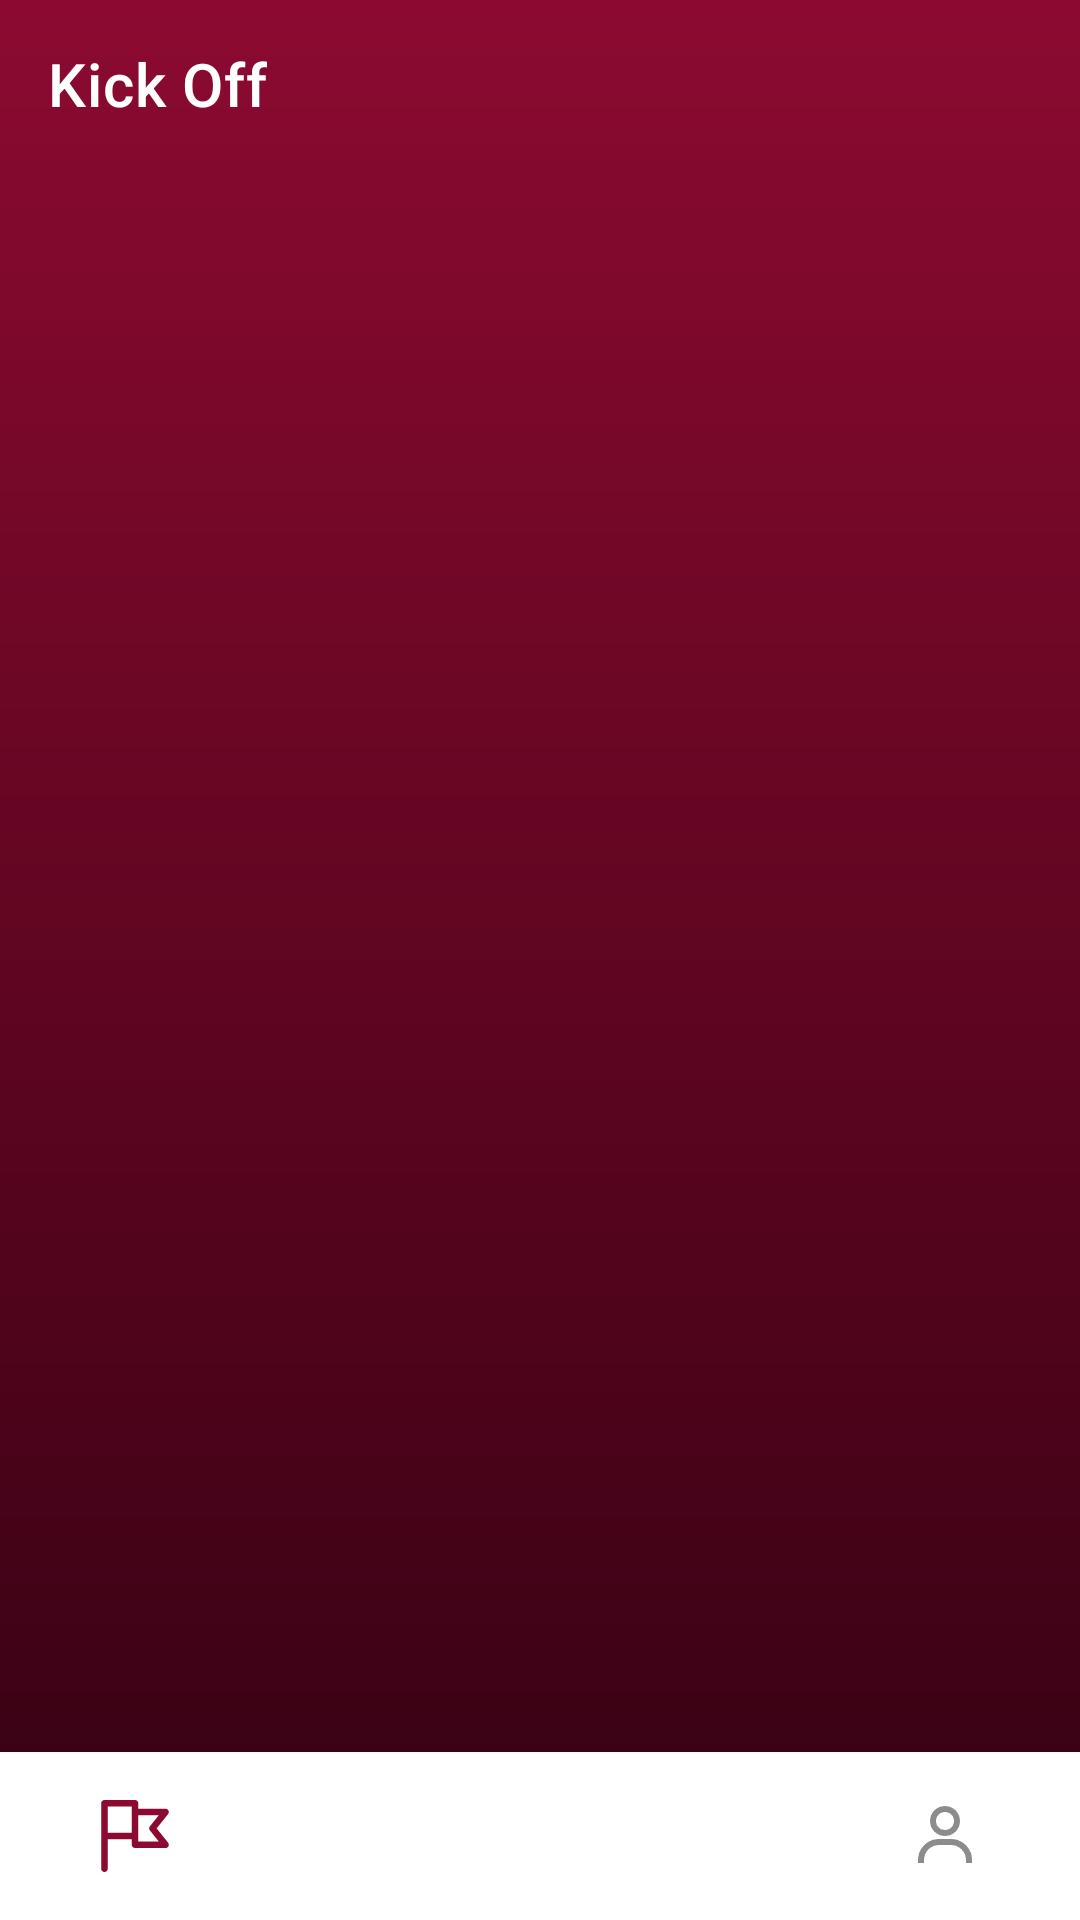

Write the Android layout XML for this screen, with the resource values it uses.
<!-- AndroidManifest.xml: application theme Theme.KickOff -->
<!-- res/layout/activity_main.xml -->
<?xml version="1.0" encoding="utf-8"?>
<androidx.drawerlayout.widget.DrawerLayout xmlns:android="http://schemas.android.com/apk/res/android"
    xmlns:app="http://schemas.android.com/apk/res-auto"
    xmlns:tools="http://schemas.android.com/tools"
    android:layout_width="match_parent"
    android:layout_height="match_parent"
    android:id="@+id/drawer_layout"
    android:fitsSystemWindows="true"
    android:background="@color/white"
    tools:openDrawer="start"
    tools:context=".MainActivity">

    <RelativeLayout
        android:background="@drawable/gradient_background"
        android:layout_width="match_parent"
        android:layout_height="match_parent">
        <androidx.appcompat.widget.Toolbar
            android:id="@+id/toolbar"
            android:layout_width="match_parent"
            app:title="@string/app_name"
            android:layout_alignParentTop="true"
            android:background="@android:color/transparent"
            app:titleTextColor="@color/white"
            android:layout_height="?attr/actionBarSize"/>
        <FrameLayout
            android:id="@+id/fragment_container"
            android:layout_below="@+id/toolbar"
            android:layout_above="@+id/bottomNavBar"
            android:layout_width="match_parent"
            android:layout_height="match_parent">
        </FrameLayout>
        <com.google.android.material.bottomnavigation.BottomNavigationView
            android:id="@+id/bottomNavBar"
            android:layout_width="match_parent"
            android:layout_height="wrap_content"
            app:labelVisibilityMode="unlabeled"
            app:itemIconSize="24dp"
            android:layout_alignParentBottom="true"
            android:background="@color/white"
            app:itemIconTint="@drawable/bottom_nav_style"
            app:itemRippleColor="@color/gTrans"
            app:itemTextColor="@drawable/bottom_nav_style"
            app:menu="@menu/bottom_nav_menu" />
    </RelativeLayout>

    <com.google.android.material.navigation.NavigationView
        android:id="@+id/nav_view"
        android:layout_width="wrap_content"
        android:layout_height="match_parent"
        android:layout_gravity="start"
        android:background="@color/white"
        android:fitsSystemWindows="true"
        app:headerLayout="@layout/nav_header">
        <RelativeLayout
            android:orientation="vertical"
            android:fitsSystemWindows="true"
            android:layout_width="match_parent"
            android:layout_height="match_parent">
            <include
                android:id="@+id/nav_header"
                layout="@layout/nav_header"/>

            <androidx.recyclerview.widget.RecyclerView
                android:id="@+id/recycler_nav"
                android:layout_width="match_parent"
                tools:listitem="@layout/list_drawer"
                android:layout_height="match_parent"
                android:layout_below="@+id/nav_header" />
        </RelativeLayout>
    </com.google.android.material.navigation.NavigationView>

</androidx.drawerlayout.widget.DrawerLayout>
<!-- res/layout/nav_header.xml (included above) -->
<?xml version="1.0" encoding="utf-8"?>
<LinearLayout
    xmlns:android="http://schemas.android.com/apk/res/android" android:layout_width="match_parent"
    android:layout_height="wrap_content"
    android:orientation="vertical"
    android:background="@color/mainLite"
    android:padding="16dp"
    android:gravity="bottom">
    <ImageView
        android:layout_marginTop="40dp"
        android:layout_width="80dp"
        android:layout_height="80dp"
        android:src="@drawable/qwc"/>
    <TextView
        android:layout_width="wrap_content"
        android:layout_height="wrap_content"
        android:paddingTop="8dp"
        android:textSize="18sp"
        android:textColor="@color/white"
        android:text="@string/app_name"/>
    <TextView
        android:id="@+id/version_name"
        android:layout_width="wrap_content"
        android:layout_height="wrap_content"
        android:layout_alignParentBottom="true"
        android:paddingTop="8dp"
        android:text="Version 1.1"
        android:textAlignment="center"
        android:textColor="@color/white"
        android:textSize="14sp" />
    <TextView
        android:id="@+id/textView_username"
        android:visibility="visible"
        android:layout_width="wrap_content"
        android:layout_height="wrap_content"
        android:paddingTop="8dp"
        android:textColor="@color/white"
        android:text="Hey! Emran Khandaker Evan">

    </TextView>

</LinearLayout>
<!-- res/layout/list_drawer.xml (included above) -->
<?xml version="1.0" encoding="utf-8"?>
<LinearLayout xmlns:android="http://schemas.android.com/apk/res/android"
    xmlns:app="http://schemas.android.com/apk/res-auto"
    android:layout_width="match_parent"
    android:layout_height="wrap_content"
    android:orientation="horizontal"
    android:id="@+id/drawer_container"
    android:background="@color/white"
    android:gravity="center_vertical"
    android:layout_margin="16dp">
    <ImageView
        android:id="@+id/imageView_drawer"
        android:src="@drawable/ic_stats"
        android:layout_width="24dp"
        android:layout_height="24dp"
        app:tint="@color/mainLite" />
    <TextView
        android:text="Menu"
        android:textStyle="normal"
        android:textSize="16sp"
        android:textColor="@color/black"
        android:layout_marginStart="8dp"
        android:id="@+id/textView_drawer"
        android:layout_width="0dp"
        android:maxLines="1"
        android:layout_height="wrap_content"
        android:layout_weight="1"/>
</LinearLayout>
<!-- resources referenced by this layout -->
<resources>
  <color name="black">#FF000000</color>
  <color name="gTrans">#60CDCDCD</color>
  <color name="mainLite">#8C0A31</color>
  <color name="white">#FFFFFFFF</color>
  <!-- drawable bottom_nav_style (drawable) -->
  <?xml version="1.0" encoding="utf-8"?>
  <selector xmlns:android="http://schemas.android.com/apk/res/android">
      <item android:color="@color/mainLite" android:state_checked="true" />
      <item android:color="@color/grey" android:state_checked="false" />
  </selector>
  <!-- drawable gradient_background (drawable) -->
  <?xml version="1.0" encoding="utf-8"?>
  <shape xmlns:android="http://schemas.android.com/apk/res/android">
      <gradient
          android:type="linear"
          android:angle="-90"
          android:startColor="@color/mainLite"
          android:endColor="@color/mainDeep" />
  </shape>
  <!-- drawable qwc: png bitmap (drawable, 38337 bytes) -->
  <string name="app_name">Kick Off</string>
  <style name="Theme.KickOff" parent="Theme.MaterialComponents.DayNight.NoActionBar">
          
          <item name="colorPrimary">@color/purple_500</item>
          <item name="colorPrimaryVariant">@color/purple_700</item>
          <item name="colorOnPrimary">@color/white</item>
          
          <item name="colorSecondary">@color/teal_200</item>
          <item name="colorSecondaryVariant">@color/teal_700</item>
          <item name="colorOnSecondary">@color/black</item>
          
          <item name="android:statusBarColor" tools:targetApi="l">@color/mainLite</item>
          
          <item name="drawerArrowStyle">@style/DrawerArrowStyle</item>
          <item name="android:navigationBarColor">@android:color/transparent</item>
          <item name="android:windowTranslucentNavigation">true</item>
          <item name="floatingActionButtonStyle">@style/FloatingActionButtonStyle</item>
      </style>
  <color name="grey">#CD717071</color>
  <color name="mainDeep">#340112</color>
  <color name="purple_500">@color/mainLite</color>
  <color name="purple_700">@color/black</color>
  <color name="teal_200">#FF03DAC5</color>
  <color name="teal_700">#FF018786</color>
  <style name="DrawerArrowStyle" parent="@style/Widget.AppCompat.DrawerArrowToggle">
          <item name="spinBars">true</item>
          <item name="color">@android:color/white</item>
      </style>
  <style name="FloatingActionButtonStyle" parent="Widget.Design.FloatingActionButton">
          <item name="shapeAppearanceOverlay">@style/FabStyle1</item>
      </style>
  <style name="FabStyle1" parent="ShapeAppearance.MaterialComponents.SmallComponent">
          <item name="cornerSize">50%</item>
          <item name="cornerSizeBottomRight">0dp</item>
          <item name="cornerFamilyTopLeft">rounded</item>
          <item name="cornerFamilyTopRight">rounded</item>
          <item name="cornerFamilyBottomLeft">rounded</item>
          <item name="cornerFamilyBottomRight">cut</item>
      </style>
</resources>
